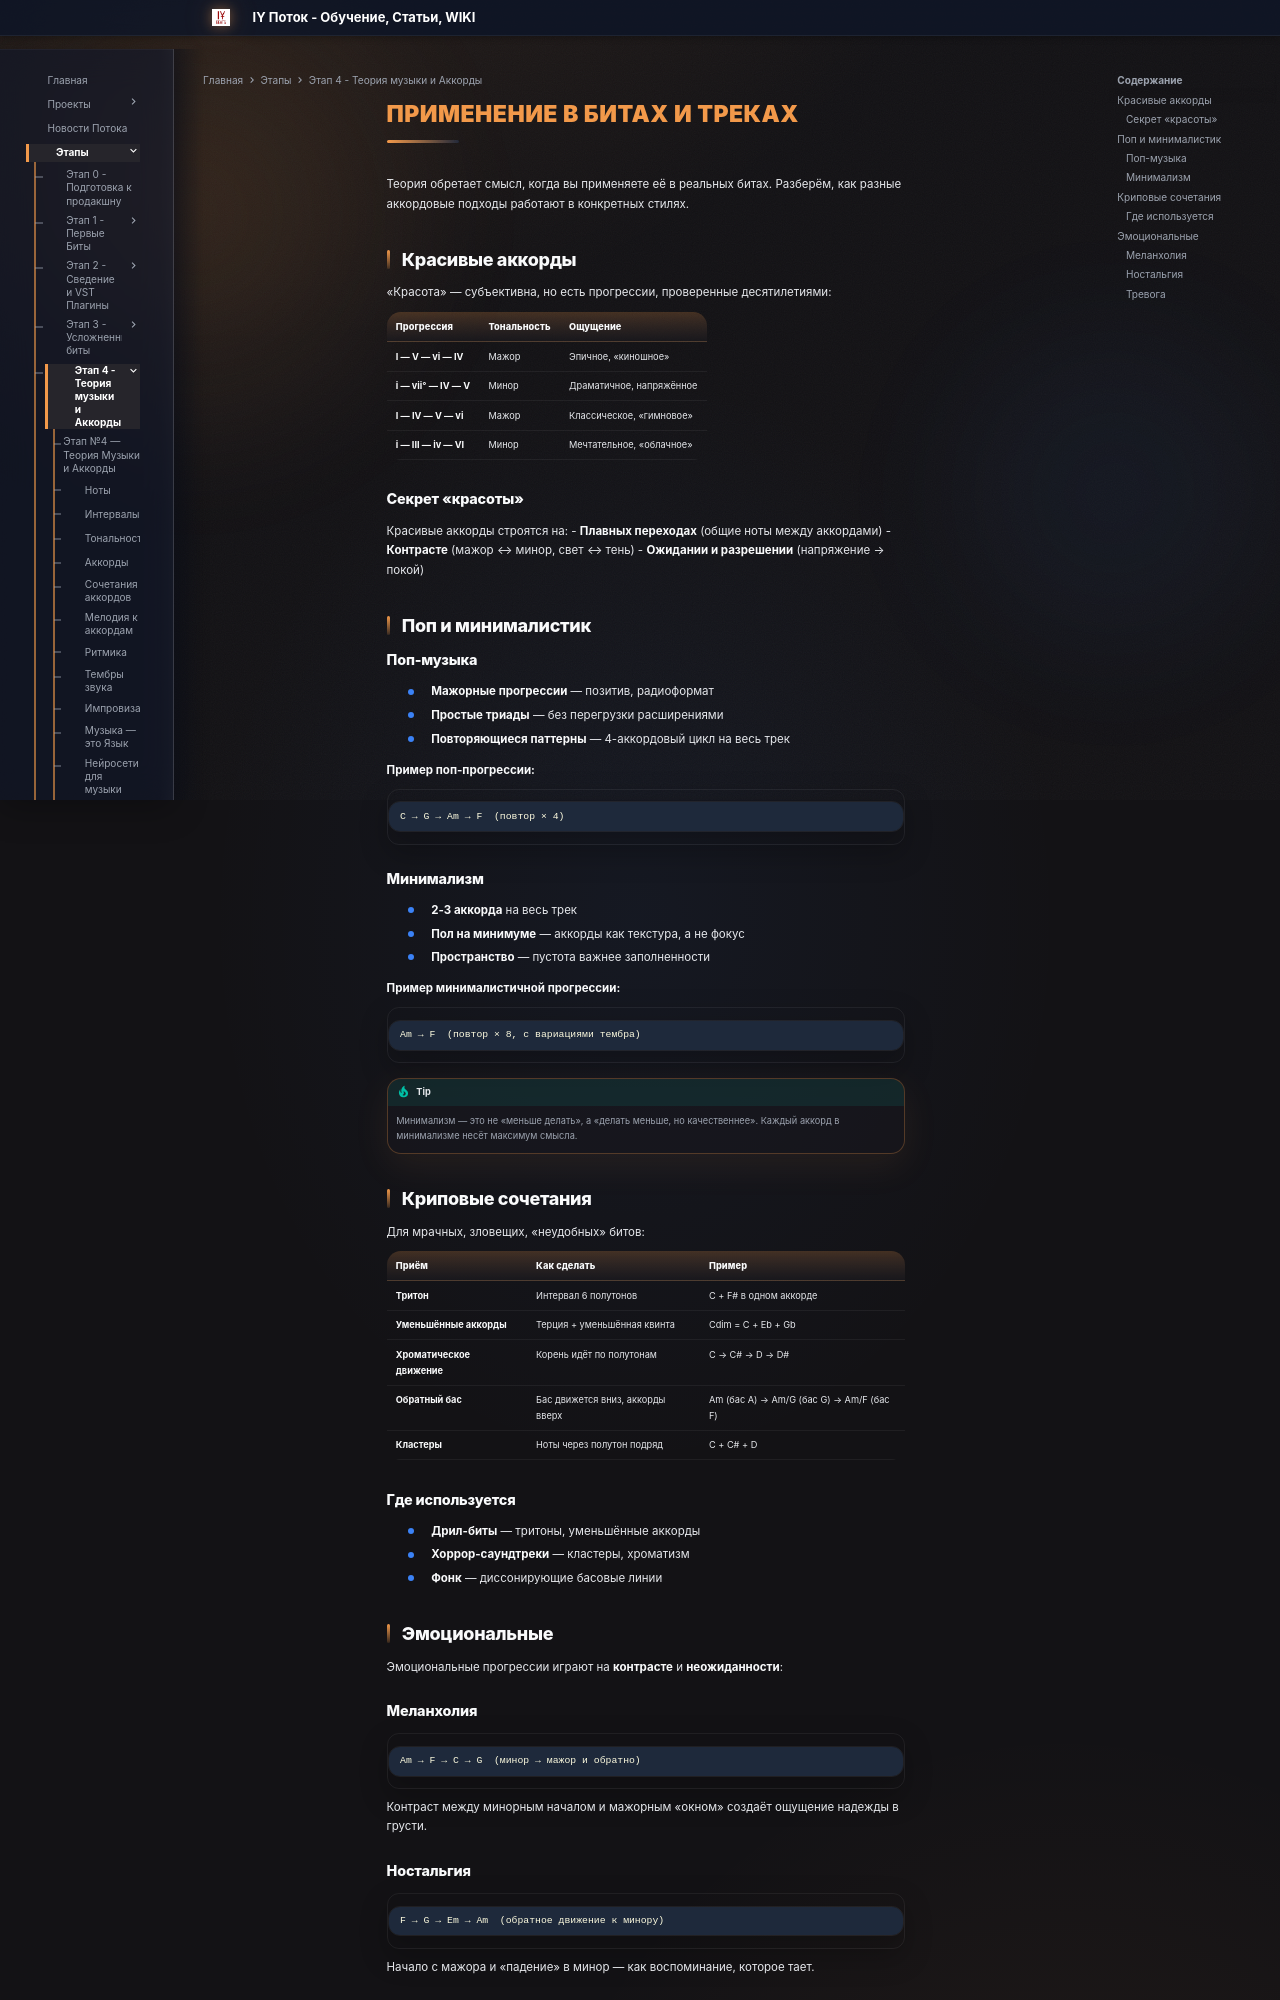

repository: programmcompose/potoksite · page: etap4/primenenie-v-bitakh/index.html · generator: mkdocs

# Применение в битах и треках

Теория обретает смысл, когда вы применяете её в реальных битах. Разберём, как разные аккордовые подходы работают в конкретных стилях.

## Красивые аккорды

«Красота» — субъективна, но есть прогрессии, проверенные десятилетиями:

| Прогрессия | Тональность | Ощущение |
|-----------|------------|---------|
| **I — V — vi — IV** | Мажор | Эпичное, «киношное» |
| **i — vii° — IV — V** | Минор | Драматичное, напряжённое |
| **I — IV — V — vi** | Мажор | Классическое, «гимновое» |
| **i — III — iv — VI** | Минор | Мечтательное, «облачное» |

### Секрет «красоты»

Красивые аккорды строятся на:
- **Плавных переходах** (общие ноты между аккордами)
- **Контрасте** (мажор ↔ минор, свет ↔ тень)
- **Ожидании и разрешении** (напряжение → покой)

## Поп и минималистик

### Поп-музыка

- **Мажорные прогрессии** — позитив, радиоформат
- **Простые триады** — без перегрузки расширениями
- **Повторяющиеся паттерны** — 4-аккордовый цикл на весь трек

**Пример поп-прогрессии:**
```
C → G → Am → F  (повтор × 4)
```

### Минимализм

- **2-3 аккорда** на весь трек
- **Пол на минимуме** — аккорды как текстура, а не фокус
- **Пространство** — пустота важнее заполненности

**Пример минималистичной прогрессии:**
```
Am → F  (повтор × 8, с вариациями тембра)
```

!!! tip
    Минимализм — это не «меньше делать», а «делать меньше, но качественнее». Каждый аккорд в минимализме несёт максимум смысла.

## Криповые сочетания

Для мрачных, зловещих, «неудобных» битов:

| Приём | Как сделать | Пример |
|-------|-----------|--------|
| **Тритон** | Интервал 6 полутонов | C + F\# в одном аккорде |
| **Уменьшённые аккорды** | Терция + уменьшённая квинта | Cdim = C + Eb + Gb |
| **Хроматическое движение** | Корень идёт по полутонам | C → C\# → D → D\# |
| **Обратный бас** | Бас движется вниз, аккорды вверх | Am (бас A) → Am/G (бас G) → Am/F (бас F) |
| **Кластеры** | Ноты через полутон подряд | C + C\# + D |

### Где используется

- **Дрил-биты** — тритоны, уменьшённые аккорды
- **Хоррор-саундтреки** — кластеры, хроматизм
- **Фонк** — диссонирующие басовые линии

## Эмоциональные

Эмоциональные прогрессии играют на **контрасте** и **неожиданности**:

### Меланхолия

```
Am → F → C → G  (минор → мажор и обратно)
```

Контраст между минорным началом и мажорным «окном» создаёт ощущение надежды в грусти.
